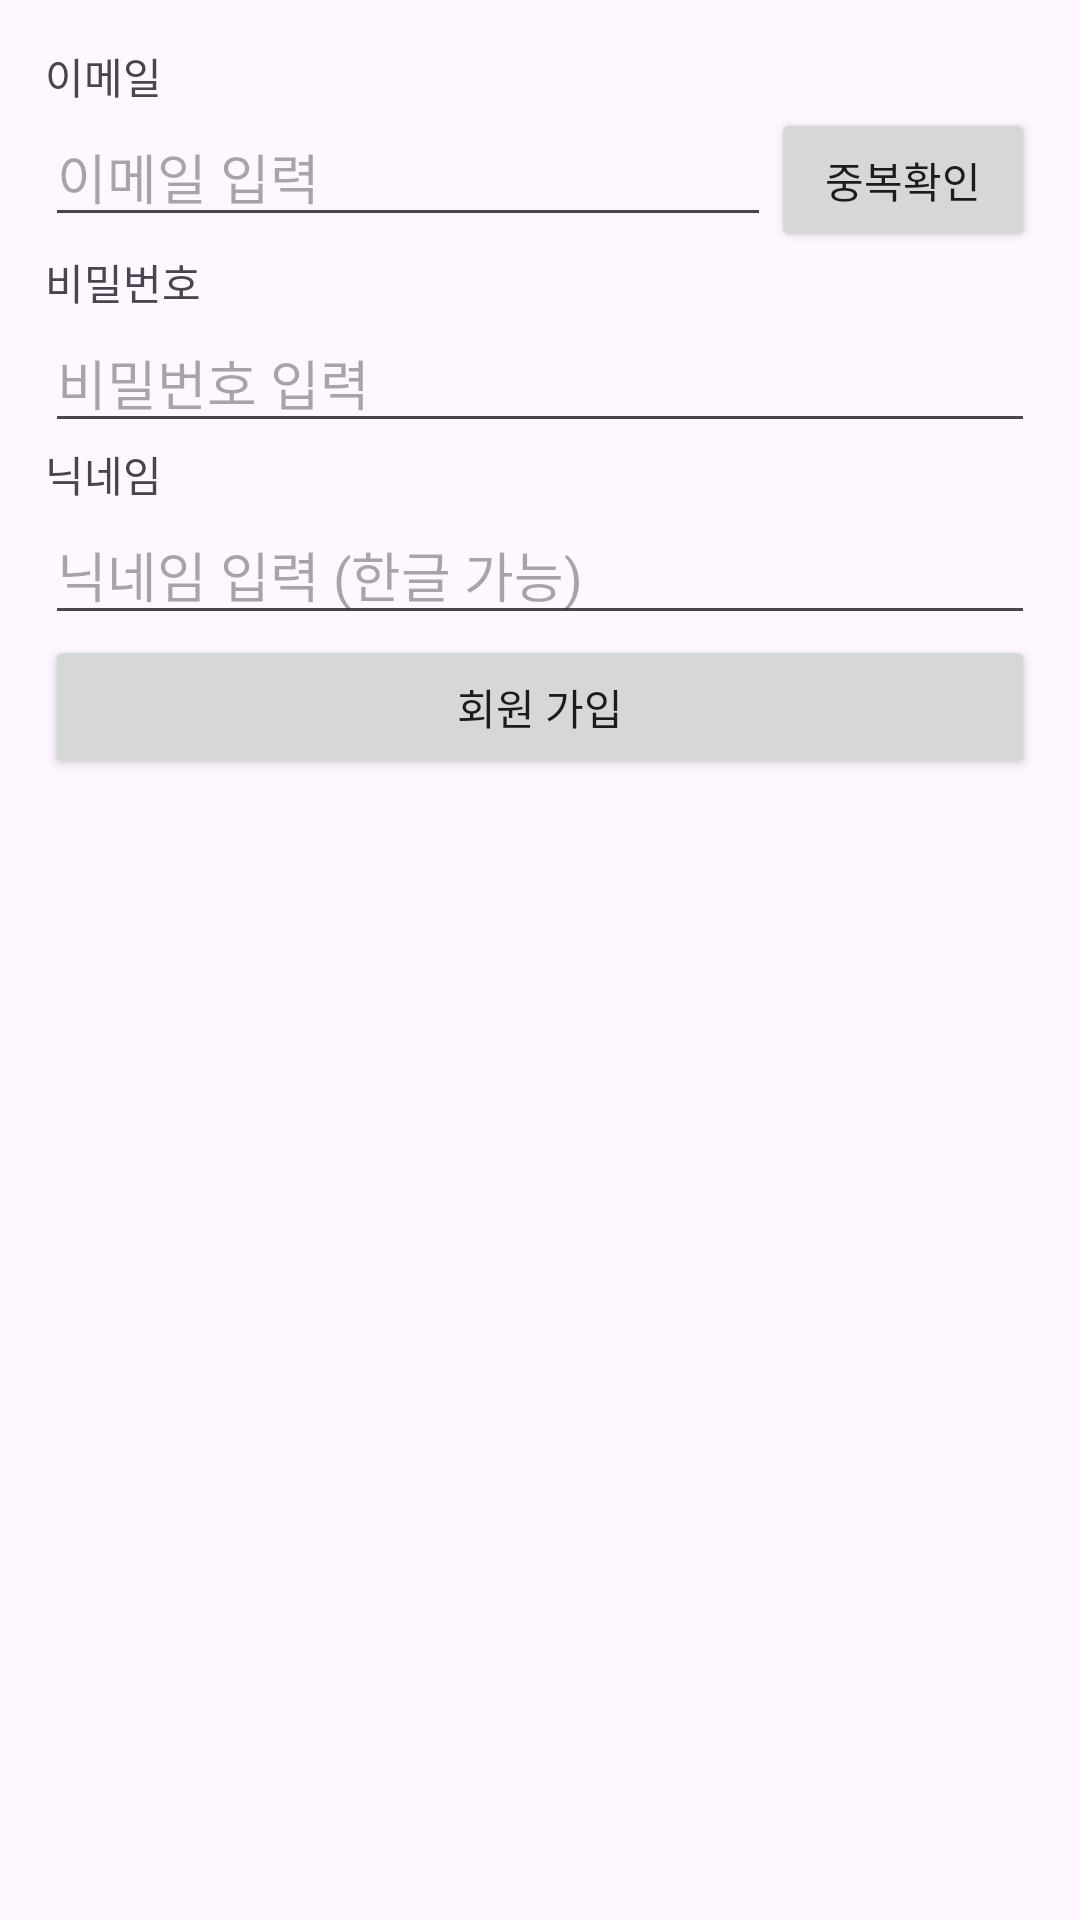

This screen was rendered from an Android layout file. Write that file and the resources it references.
<!-- AndroidManifest.xml: application theme Theme.Coloseum_Genie -->
<!-- res/layout/activity_sign_up.xml -->
<?xml version="1.0" encoding="utf-8"?>
<LinearLayout xmlns:android="http://schemas.android.com/apk/res/android"
    xmlns:app="http://schemas.android.com/apk/res-auto"
    xmlns:tools="http://schemas.android.com/tools"
    android:layout_width="match_parent"
    android:layout_height="match_parent"
    android:orientation="vertical"
    android:padding="15dp"
    tools:context=".SignUpActivity">

    <TextView
        android:layout_width="wrap_content"
        android:layout_height="wrap_content"
        android:text="이메일" />

    <LinearLayout
        android:layout_width="match_parent"
        android:layout_height="wrap_content" >

        <EditText
            android:id="@+id/emailEdt"
            android:layout_weight="1"
            android:layout_width="0dp"
            android:layout_height="wrap_content"
            android:hint="이메일 입력"
            android:inputType="textEmailAddress" />

        <Button
            android:id="@+id/emailCheckBtn"
            android:layout_width="wrap_content"
            android:layout_height="wrap_content"
            android:text="중복확인" />

    </LinearLayout>

    <TextView
        android:layout_width="wrap_content"
        android:layout_height="wrap_content"
        android:text="비밀번호" />

    <EditText
        android:id="@+id/passwordEdt"
        android:layout_width="match_parent"
        android:layout_height="wrap_content"
        android:hint="비밀번호 입력"
        android:inputType="textPassword" />

    <TextView
        android:layout_width="wrap_content"
        android:layout_height="wrap_content"
        android:text="닉네임" />

    <EditText
        android:id="@+id/nicknameEdt"
        android:layout_width="match_parent"
        android:layout_height="wrap_content"
        android:hint="닉네임 입력 (한글 가능)"
        android:singleLine="true" />

    <Button
        android:id="@+id/signUpBtn"
        android:layout_width="match_parent"
        android:layout_height="wrap_content"
        android:text="회원 가입" />

</LinearLayout>
<!-- resources referenced by this layout -->
<resources>
  <style name="Theme.Coloseum_Genie" parent="Base.Theme.Coloseum_Genie" />
  <style name="Base.Theme.Coloseum_Genie" parent="Theme.Material3.DayNight">
          
          
      </style>
</resources>
